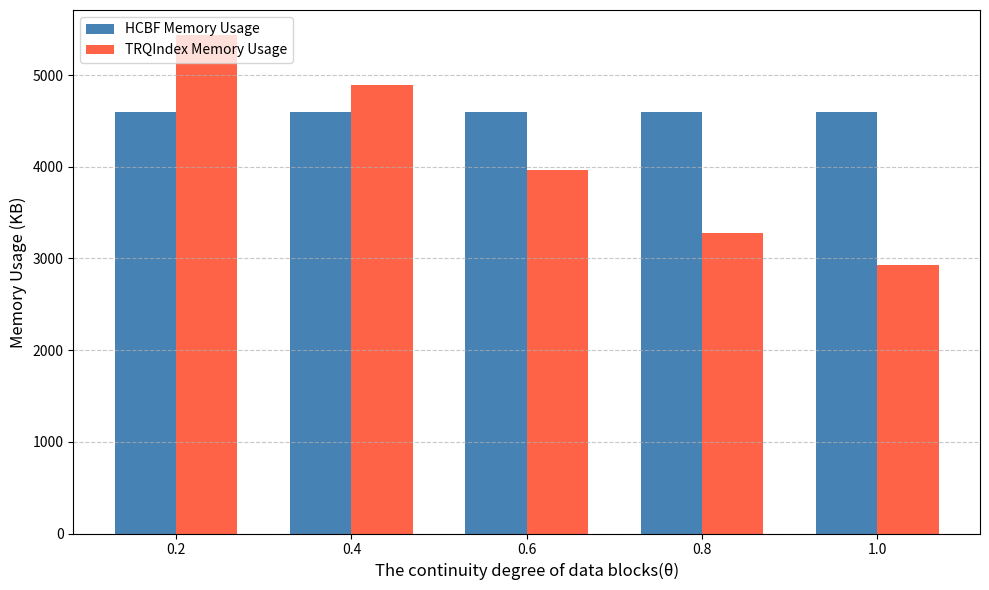

This figure's Python source:
# -*- coding: utf-8 -*-
import matplotlib.pyplot as plt
import numpy as np

# 数据
continue_degree = ['0.2', '0.4', '0.6', '0.8', '1.0']
hcbf_memory_usage = [4600.6, 4600.6, 4600.6, 4600.6, 4600.6]  # HCBF内存占用（MB）
trqindex_memory_usage = [5438.3, 4887.4, 3962.7, 3274.2, 2931.0]  # TRQIndex内存占用（MB）

# 设置条形图的宽度和位置
bar_width = 0.35
x = np.arange(len(continue_degree))

# 创建条形图
plt.figure(figsize=(10, 6))
plt.bar(x - bar_width/2, hcbf_memory_usage, width=bar_width, label='HCBF Memory Usage', color='#4682B4')
plt.bar(x + bar_width/2, trqindex_memory_usage, width=bar_width, label='TRQIndex Memory Usage', color='#FF6347')

# 设置图表的标题和标签
plt.xlabel('The continuity degree of data blocks(θ)', fontsize=12)
plt.ylabel('Memory Usage (KB)', fontsize=12)
plt.xticks(x, continue_degree)
plt.legend(loc='upper left', fontsize=10)
plt.grid(axis='y', linestyle='--', alpha=0.7)

# 优化布局并保存图表
plt.tight_layout()
plt.savefig('memory_usage_comparison_bar.png', dpi=300, bbox_inches='tight')
plt.close()
